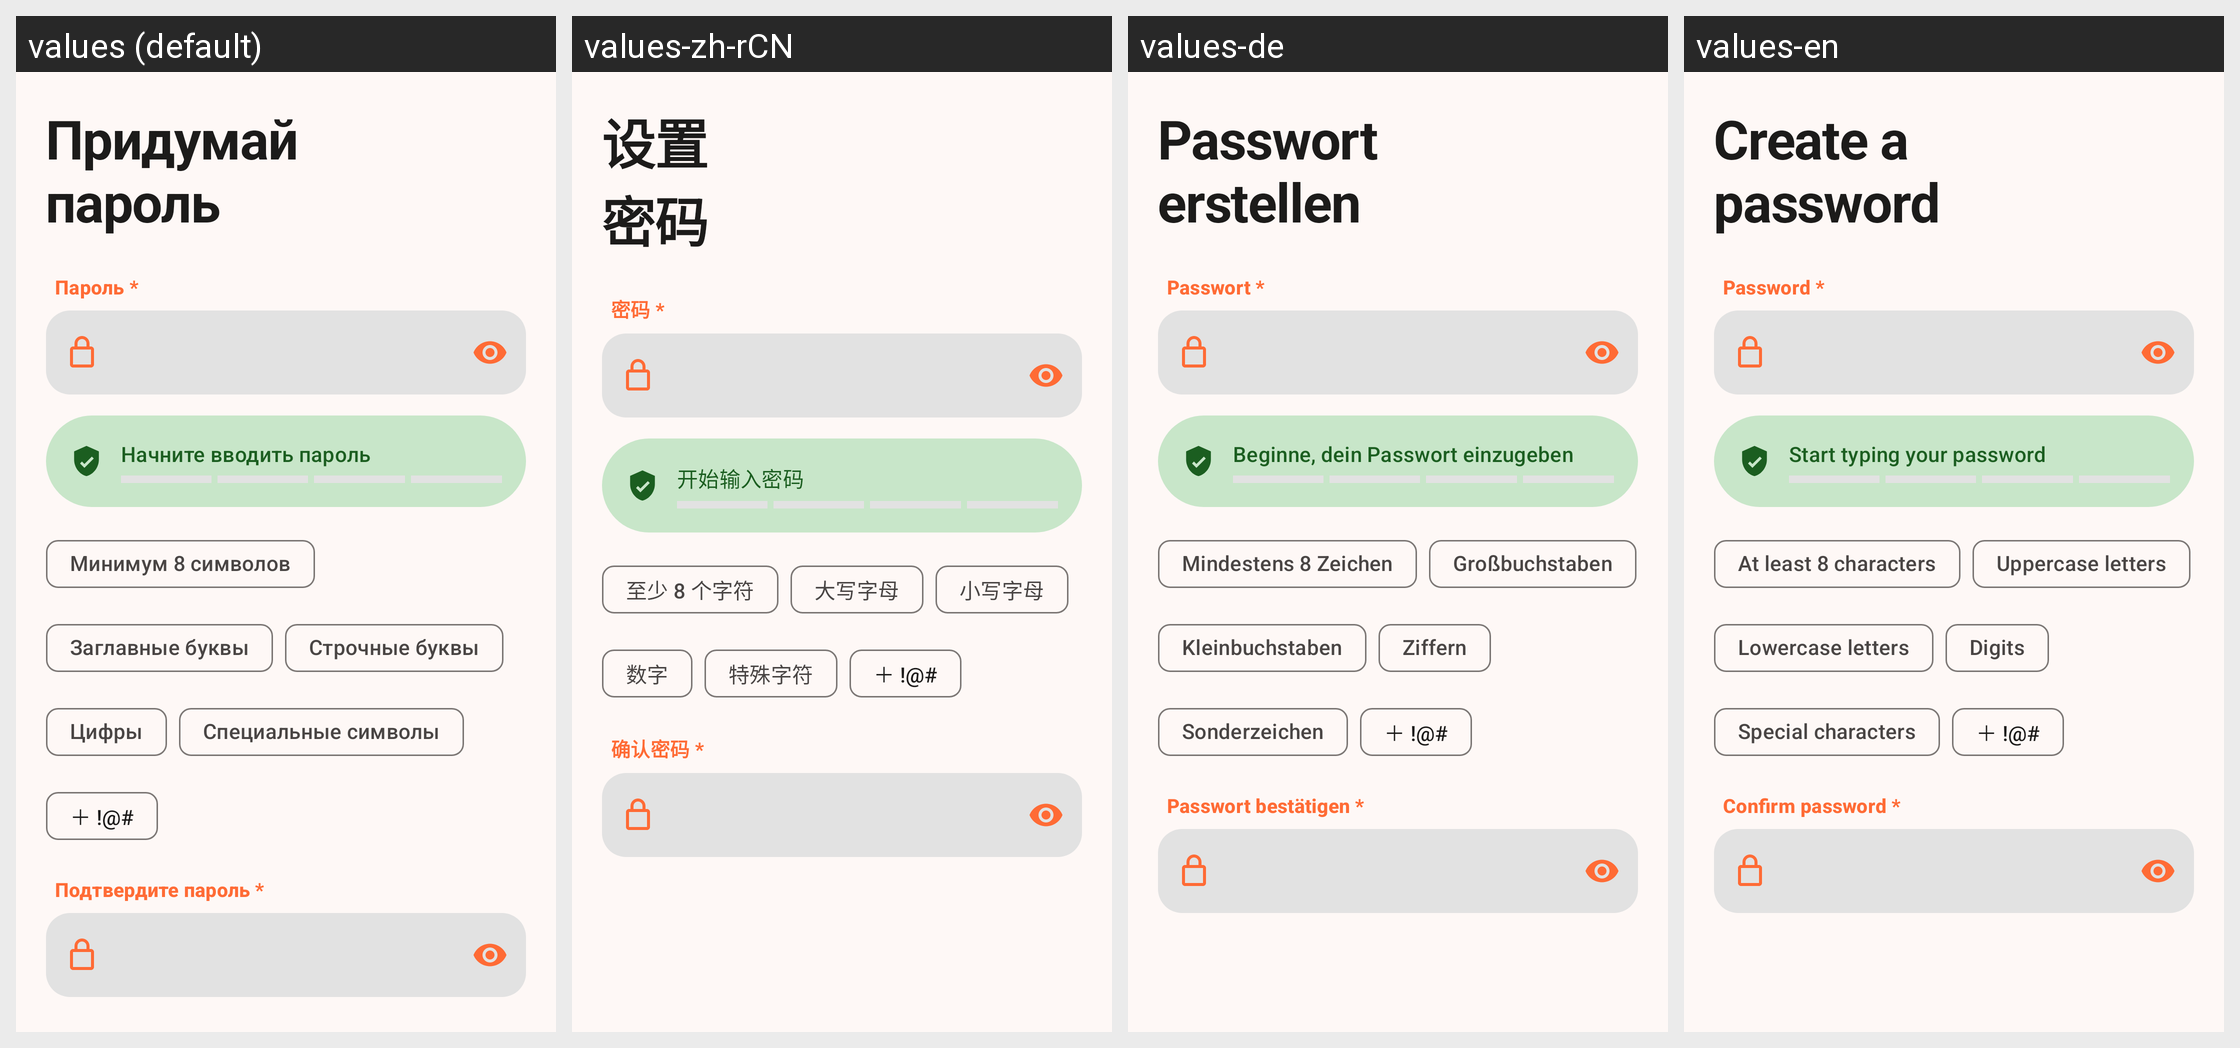

Translations of the strings shown on this Android screen, per locale in the grid:
Android screen res/layout/step_register_05_password.xml rendered under 4 locales, left to right: values (default), values-zh-rCN, values-de, values-en. Device: Nexus 5 (rendered at 1080×1920; each locale shown at half size, 540×960, under a caption strip naming it); theme Theme.BarkfluffClientAndroid.
Other locales in the repository, not shown: values-es.
Strings drawn on this screen, with the default value and each locale's value (text and hints the layout hard-codes, and strings that could not be matched under every locale, appear in the picture but are not listed):

register_step5_headline
  values: Придумай
      пароль
  values-zh-rCN: 设置
      密码
  values-de: Passwort
      erstellen
  values-en: Create a
      password

hint_password_required
  values: Пароль *
  values-zh-rCN: 密码 *
  values-de: Passwort *
  values-en: Password *

register_password_start_typing
  values: Начните вводить пароль
  values-zh-rCN: 开始输入密码
  values-de: Beginne, dein Passwort einzugeben
  values-en: Start typing your password

register_password_req_length
  values: Минимум 8 символов
  values-zh-rCN: 至少 8 个字符
  values-de: Mindestens 8 Zeichen
  values-en: At least 8 characters

register_password_req_upper
  values: Заглавные буквы
  values-zh-rCN: 大写字母
  values-de: Großbuchstaben
  values-en: Uppercase letters

register_password_req_lower
  values: Строчные буквы
  values-zh-rCN: 小写字母
  values-de: Kleinbuchstaben
  values-en: Lowercase letters

register_password_req_digit
  values: Цифры
  values-zh-rCN: 数字
  values-de: Ziffern
  values-en: Digits

register_password_req_special
  values: Специальные символы
  values-zh-rCN: 特殊字符
  values-de: Sonderzeichen
  values-en: Special characters

register_password_optional_chars
  values: ＋ !@#
  values-zh-rCN: ＋ !@#
  values-de: ＋ !@#
  values-en: ＋ !@#

hint_password_confirm_required
  values: Подтвердите пароль *
  values-zh-rCN: 确认密码 *
  values-de: Passwort bestätigen *
  values-en: Confirm password *
